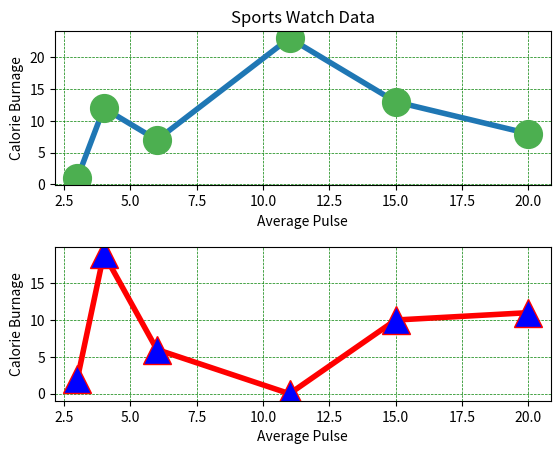

This chart was generated by the following Python code:
import io

import matplotlib.pyplot as plt
import matplotlib
import numpy as np

if __name__ == "__main__":
    print(matplotlib.__version__)
    xpoints = np.array([3, 4, 6, 11, 15, 20])
    ypoints = np.array([1, 12, 7, 23, 13, 8])
    ypoints2 = np.random.randint(0, 25, 6)

    # plt.plot(xpoints, ypoints,  '^--g',  mec = 'r', ms = 20)
    plt.subplots_adjust(hspace=0.4)
    ax1 = plt.subplot(2, 1, 1)
    plt.plot(xpoints, ypoints,  marker = 'o', ms = 20, mec = '#4CAF50', linewidth =4, mfc = '#4CAF50')
    plt.title("Sports Watch Data")
    plt.xlabel("Average Pulse")
    plt.ylabel("Calorie Burnage")
    plt.grid(color='green', linestyle='--', linewidth=0.5)

    plt.subplot(2, 1, 2, sharex=ax1)
    plt.plot(xpoints, ypoints2,  color='r', marker = '^', ms = 20, mec = 'r', linewidth =4, mfc = 'b')
    plt.xlabel("Average Pulse")
    plt.ylabel("Calorie Burnage")
    plt.grid(color='green', linestyle='--', linewidth=0.5)

    plt.savefig("pie.png", format="png")
    plt.show()
